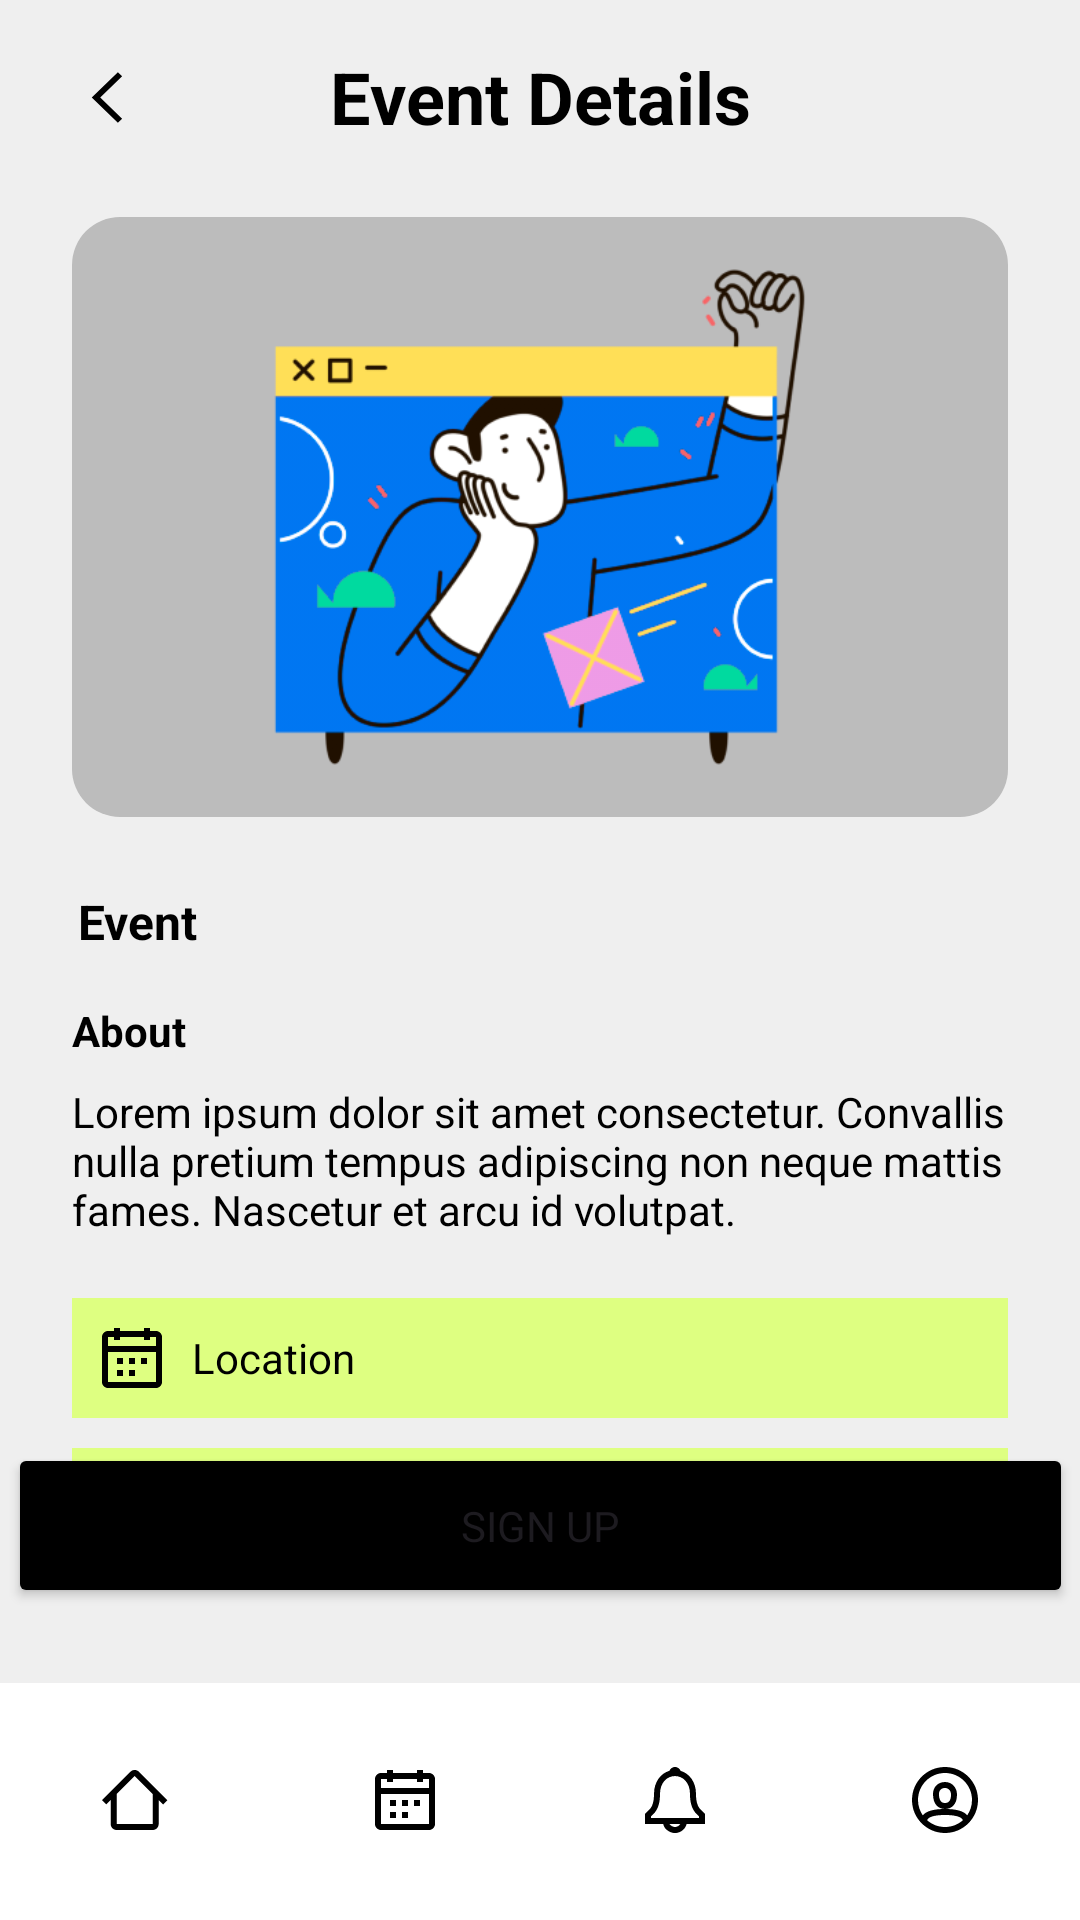

Reconstruct the res/layout file that produces this screen, plus the resources it refers to.
<!-- AndroidManifest.xml: application theme Theme.AttendEase -->
<!-- res/layout/activity_view_browsed_event.xml -->
<?xml version="1.0" encoding="utf-8"?>
<androidx.constraintlayout.widget.ConstraintLayout xmlns:android="http://schemas.android.com/apk/res/android"
    xmlns:app="http://schemas.android.com/apk/res-auto"
    xmlns:tools="http://schemas.android.com/tools"
    android:layout_width="match_parent"
    android:layout_height="match_parent"
    android:background="@color/stroke_grey">
    <androidx.constraintlayout.widget.ConstraintLayout
        android:id="@+id/constraintLayout13"
        android:layout_width="match_parent"
        android:layout_height="wrap_content"
        android:layout_marginTop="16dp"
        app:layout_constraintEnd_toEndOf="parent"
        app:layout_constraintStart_toStartOf="parent"
        app:layout_constraintTop_toTopOf="parent">
        <ImageButton
            android:id="@+id/imageButton"
            android:layout_width="24dp"
            android:layout_height="24dp"
            android:layout_marginStart="24dp"
            android:backgroundTint="@android:color/transparent"
            android:src="@drawable/nav_left"
            android:text=""
            app:layout_constraintBottom_toBottomOf="parent"
            app:layout_constraintStart_toStartOf="parent"
            app:layout_constraintTop_toTopOf="parent"
            tools:ignore="SpeakableTextPresentCheck" />

        <TextView
            android:layout_width="wrap_content"
            android:layout_height="wrap_content"
            android:text="@string/event_details"
            android:textColor="@color/black"
            android:textSize="24sp"
            android:textStyle="bold"
            app:layout_constraintBottom_toBottomOf="parent"
            app:layout_constraintEnd_toEndOf="parent"
            app:layout_constraintStart_toStartOf="parent"
            app:layout_constraintTop_toTopOf="parent" />
    </androidx.constraintlayout.widget.ConstraintLayout>
    <ImageView
        android:id="@+id/imageView2"
        android:layout_width="0dp"
        android:layout_height="200dp"
        android:layout_marginStart="24dp"
        android:layout_marginTop="24dp"
        android:layout_marginEnd="24dp"
        android:background="@drawable/rounded_corners"
        app:layout_constraintEnd_toEndOf="parent"
        app:layout_constraintStart_toStartOf="parent"
        app:layout_constraintTop_toBottomOf="@+id/constraintLayout13"
        app:srcCompat="@drawable/item_removed_successfully" />
    <TextView
        android:id="@+id/EventTitle"
        android:layout_width="wrap_content"
        android:layout_height="wrap_content"
        android:layout_marginStart="26dp"
        android:layout_marginTop="24dp"
        android:text="@string/event"
        android:textAlignment="viewStart"
        android:textColor="@color/black"
        android:textSize="16sp"
        android:textStyle="bold"
        app:layout_constraintStart_toStartOf="parent"
        app:layout_constraintTop_toBottomOf="@+id/imageView2"
        tools:ignore="MissingConstraints" />

    <ScrollView
        android:id="@+id/sv_event_details"
        android:layout_width="0dp"
        android:layout_height="wrap_content"
        android:layout_marginStart="24dp"
        android:layout_marginTop="16dp"
        android:layout_marginEnd="24dp"
        app:layout_constraintEnd_toEndOf="parent"
        app:layout_constraintStart_toStartOf="parent"
        app:layout_constraintTop_toBottomOf="@+id/EventTitle">

        <LinearLayout
            android:id="@+id/linearLayout"
            android:layout_width="match_parent"
            android:layout_height="wrap_content"
            android:orientation="vertical">

            <TextView
                android:id="@+id/detailsAboutHeader"
                android:layout_width="49dp"
                android:layout_height="wrap_content"
                android:layout_centerHorizontal="true"
                android:text="@string/about"
                android:textColor="@color/black"
                android:textStyle="bold"
                tools:ignore="ObsoleteLayoutParam" />

            <TextView
                android:id="@+id/description"
                android:layout_width="wrap_content"
                android:layout_height="wrap_content"
                android:paddingTop="8dp"
                android:paddingBottom="10dp"
                android:text="@string/LoremIpsum"
                android:textColor="@color/black" />

            <View
                android:layout_width="match_parent"
                android:layout_height="10dp" />

            <LinearLayout
                android:layout_width="match_parent"
                android:layout_height="wrap_content"
                android:background="@color/neon"
                android:gravity="center_vertical"
                android:orientation="horizontal"
                android:paddingLeft="8dp"
                android:paddingTop="8dp"
                android:paddingBottom="8dp">

                <ImageView
                    android:layout_width="wrap_content"
                    android:layout_height="wrap_content"
                    android:contentDescription="@string/location_icon"
                    android:src="@drawable/nav_events" />

                <TextView
                    android:id="@+id/Location"
                    android:layout_width="0dp"
                    android:layout_height="wrap_content"
                    android:layout_marginStart="8dp"
                    android:layout_weight="1"
                    android:gravity="start"
                    android:text="@string/location"
                    android:textColor="@color/black" />
            </LinearLayout>

            <View
                android:layout_width="match_parent"
                android:layout_height="10dp" />

            <LinearLayout
                android:layout_width="match_parent"
                android:layout_height="wrap_content"
                android:background="@color/neon"
                android:gravity="center_vertical"
                android:orientation="horizontal"
                android:paddingLeft="8dp"
                android:paddingTop="8dp"
                android:paddingBottom="8dp">

                <ImageView
                    android:layout_width="24dp"
                    android:layout_height="24dp"
                    android:contentDescription="@string/time"
                    android:src="@drawable/time" />

                <TextView
                    android:id="@+id/DateTime"
                    android:layout_width="0dp"
                    android:layout_height="wrap_content"
                    android:layout_marginStart="8dp"
                    android:layout_weight="1"
                    android:gravity="start"
                    android:text="@string/date_time"
                    android:textColor="@color/black" />
            </LinearLayout>

        </LinearLayout>
    </ScrollView>
    <Button
        android:id="@+id/signup_or_checkin"
        android:layout_width="355dp"
        android:layout_height="55dp"
        android:layout_marginStart="28dp"
        android:layout_marginEnd="28dp"
        android:layout_marginBottom="24dp"
        android:backgroundTint="@color/black"
        android:fontFamily="@font/inter_semibold"
        android:text="Sign Up"
        android:textAlignment="center"
        android:textSize="14sp"
        app:cornerRadius="100dp"
        app:layout_constraintBottom_toTopOf="@+id/attendee_bottom_nav"
        app:layout_constraintEnd_toEndOf="parent"
        app:layout_constraintStart_toStartOf="parent" />

    <com.google.android.material.bottomnavigation.BottomNavigationView
        android:id="@+id/attendee_bottom_nav"
        android:layout_width="match_parent"
        android:layout_height="wrap_content"
        android:layout_marginTop="-2dp"
        android:background="@drawable/bottom_nav_stroke"
        android:contentDescription="@string/bottom_nav_content_description"
        app:itemActiveIndicatorStyle="@style/Theme.BottomNavigationView.ActiveIndicator"
        app:itemHorizontalTranslationEnabled="false"
        app:itemIconTint="@color/black"
        app:labelVisibilityMode="unlabeled"
        app:layout_constraintBottom_toBottomOf="parent"
        app:layout_constraintEnd_toStartOf="parent"
        app:layout_constraintStart_toStartOf="parent"
        app:menu="@menu/attendee_bottom_nav" />
</androidx.constraintlayout.widget.ConstraintLayout>
<!-- resources referenced by this layout -->
<resources>
  <color name="black">#FF000000</color>
  <color name="neon">#DEFF81</color>
  <color name="stroke_grey">#EFEFEF</color>
  <!-- drawable bottom_nav_stroke (drawable) -->
  <?xml version="1.0" encoding="utf-8"?>
  <layer-list xmlns:android="http://schemas.android.com/apk/res/android">
      <item android:drawable="@android:color/white" />
      <item android:top="0dp" android:bottom="-2dp" android:left="-2dp" android:right="-2dp">
          <shape android:shape="rectangle">
              <stroke
                  android:width="1dp"
                  android:color="@color/stroke_grey" />
          </shape>
  </item>
      </layer-list>
  <!-- drawable item_removed_successfully: png bitmap (drawable, 103658 bytes) -->
  <!-- drawable nav_events (drawable) -->
  <vector xmlns:android="http://schemas.android.com/apk/res/android"
      android:width="24dp"
      android:height="24dp"
      android:viewportWidth="24"
      android:viewportHeight="24">
    <path
        android:pathData="M8,6H6V5H4V8H20V5H18V6H16V5H8V6ZM20,10H4V20H20V10ZM16,3H8V2H6V3H4C2.895,3 2,3.895 2,5V20C2,21.105 2.895,22 4,22H20C21.105,22 22,21.105 22,20V5C22,3.895 21.105,3 20,3H18V2H16V3ZM7,14V12H9V14H7ZM11,14H13V12H11V14ZM15,14V12H17V14H15ZM7,16V18H9V16H7ZM13,18H11V16H13V18Z"
        android:fillColor="#000000"
        android:fillType="evenOdd"/>
  </vector>
  <!-- drawable nav_left (drawable) -->
  <vector xmlns:android="http://schemas.android.com/apk/res/android"
      android:width="24dp"
      android:height="25dp"
      android:viewportWidth="24"
      android:viewportHeight="25">
    <path
        android:pathData="M9.414,12.509L16.707,19.559L15.293,20.927L6.586,12.509L15.293,4.091L16.707,5.458L9.414,12.509Z"
        android:fillColor="#000000"
        android:fillType="evenOdd"/>
  </vector>
  <!-- drawable rounded_corners (drawable) -->
  <shape xmlns:android="http://schemas.android.com/apk/res/android">
      <solid android:color="#BCBCBC"/>
      <corners android:radius="16dp"/>
  </shape>
  <!-- drawable time (drawable) -->
  <vector xmlns:android="http://schemas.android.com/apk/res/android"
      android:width="24dp"
      android:height="24dp"
      android:viewportWidth="28"
      android:viewportHeight="28">
    <path
        android:pathData="M14,26.833C6.913,26.833 1.167,21.088 1.167,14C1.167,6.912 6.913,1.167 14,1.167C21.088,1.167 26.834,6.912 26.834,14C26.834,21.088 21.088,26.833 14,26.833ZM14,24.5C19.799,24.5 24.5,19.799 24.5,14C24.5,8.201 19.799,3.5 14,3.5C8.201,3.5 3.5,8.201 3.5,14C3.5,19.799 8.201,24.5 14,24.5ZM19.834,12.833H15.167V7H12.834V15.167H19.834V12.833Z"
        android:fillColor="#000000"
        android:fillType="evenOdd"/>
  </vector>
  <string name="LoremIpsum">Lorem ipsum dolor sit amet consectetur. Convallis nulla pretium tempus adipiscing non neque mattis fames. Nascetur et arcu id volutpat.</string>
  <string name="about">About</string>
  <string name="bottom_nav_content_description">Bottom Navigation</string>
  <string name="date_time">Date and Time</string>
  <string name="event">Event</string>
  <string name="event_details">Event Details</string>
  <string name="location">Location</string>
  <string name="location_icon">Location</string>
  <string name="time">Time</string>
  <style name="Theme.BottomNavigationView.ActiveIndicator" parent="Widget.Material3.BottomNavigationView.ActiveIndicator">
          <item name="android:color">@color/notification_blue</item>
      </style>
  <style name="Theme.AttendEase" parent="Base.Theme.AttendEase">
      <item name="colorPrimary">@color/black</item>
      <item name="colorOnPrimary">@color/white</item>
      </style>
  <color name="notification_blue">#C1DCFF</color>
  <style name="Base.Theme.AttendEase" parent="Theme.Material3.DayNight.NoActionBar">
          
      </style>
  <color name="white">#FFFFFFFF</color>
</resources>
